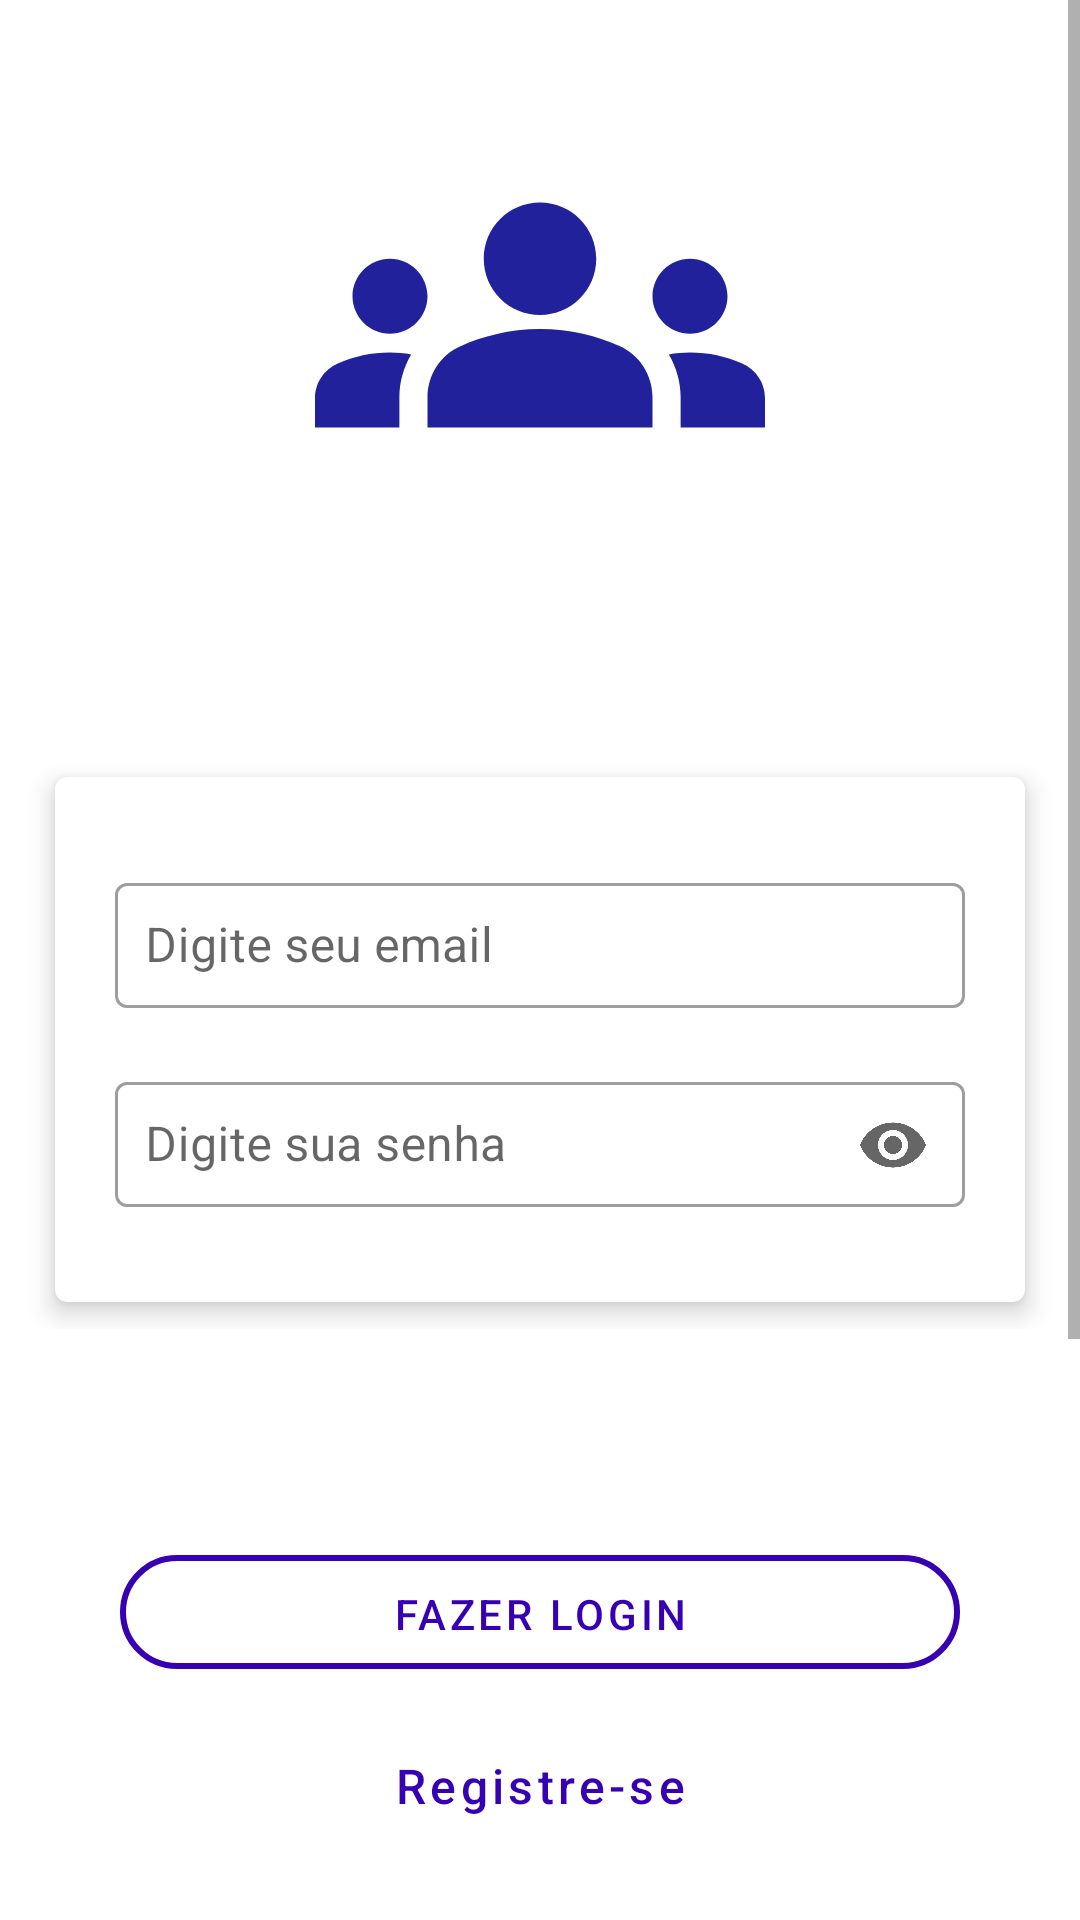

Produce the Android XML layout that renders to this screen, including the resource entries it uses.
<!-- AndroidManifest.xml: application theme Theme.AppMessage -->
<!-- res/layout/fragment_login.xml -->
<?xml version="1.0" encoding="utf-8"?>
<androidx.constraintlayout.widget.ConstraintLayout
    xmlns:android="http://schemas.android.com/apk/res/android"
    xmlns:app="http://schemas.android.com/apk/res-auto"
    android:layout_width="match_parent"
    android:layout_height="match_parent">

    <ScrollView
        android:id="@+id/scroll"
        android:layout_width="match_parent"
        android:layout_height="0dp"
        app:layout_constraintBottom_toTopOf="@+id/btn_login"
        app:layout_constraintTop_toTopOf="parent">

        <androidx.constraintlayout.widget.ConstraintLayout
            android:layout_width="match_parent"
            android:layout_height="wrap_content"
            android:paddingBottom="100dp">


            <ImageView
                android:id="@+id/logo"
                android:layout_width="150dp"
                android:layout_height="150dp"
                android:layout_marginTop="30dp"
                android:src="@drawable/ic_baseline_groups_24"
                app:layout_constraintBottom_toTopOf="@id/card_view_"
                app:layout_constraintEnd_toEndOf="parent"
                app:layout_constraintStart_toStartOf="parent"
                app:layout_constraintTop_toTopOf="parent" />

            <androidx.cardview.widget.CardView
                android:id="@+id/card_view_"
                android:layout_width="0dp"
                android:layout_height="wrap_content"
                android:layout_marginHorizontal="12dp"
                android:layout_marginTop="70dp"
                app:cardCornerRadius="4dp"
                app:cardElevation="5dp"
                app:cardUseCompatPadding="true"
                app:contentPadding="10dp"
                app:layout_constraintBottom_toBottomOf="parent"
                app:layout_constraintEnd_toEndOf="parent"
                app:layout_constraintStart_toStartOf="parent"
                app:layout_constraintTop_toBottomOf="@+id/logo"

                >

                <androidx.constraintlayout.widget.ConstraintLayout
                    android:layout_width="match_parent"
                    android:layout_height="match_parent">


                    <com.google.android.material.textfield.TextInputLayout
                        android:id="@+id/input_login"
                        style="@style/Widget.MaterialComponents.TextInputLayout.OutlinedBox"
                        android:layout_width="0dp"
                        android:layout_height="50dp"
                        android:layout_marginHorizontal="10dp"
                        android:layout_marginTop="20dp"
                        android:hint="@string/hint_login"
                        app:endIconMode="clear_text"
                        app:layout_constraintEnd_toEndOf="parent"
                        app:layout_constraintStart_toStartOf="parent"
                        app:layout_constraintTop_toTopOf="parent">

                        <com.google.android.material.textfield.TextInputEditText
                            android:id="@+id/edt_login"
                            android:layout_width="match_parent"
                            android:layout_height="wrap_content"
                            android:maxLines="1"
                            android:scrollHorizontally="true"
                            android:singleLine="true"
                            android:padding="10dp" />

                    </com.google.android.material.textfield.TextInputLayout>

                    <com.google.android.material.textfield.TextInputLayout
                        android:id="@+id/input_password"
                        style="@style/Widget.MaterialComponents.TextInputLayout.OutlinedBox"
                        android:layout_width="0dp"
                        android:layout_height="50dp"
                        android:layout_marginHorizontal="10dp"
                        android:layout_marginTop="15dp"
                        android:layout_marginBottom="20dp"
                        android:hint="@string/hint_password"
                        app:endIconMode="password_toggle"
                        app:layout_constraintBottom_toBottomOf="parent"
                        app:layout_constraintEnd_toEndOf="parent"
                        app:layout_constraintStart_toStartOf="parent"
                        app:layout_constraintTop_toBottomOf="@+id/input_login">

                        <com.google.android.material.textfield.TextInputEditText
                            android:id="@+id/edt_password"
                            android:layout_width="match_parent"
                            android:layout_height="wrap_content"
                            android:inputType="numberPassword"
                            android:maxLines="1"
                            android:scrollHorizontally="true"
                            android:singleLine="true"
                            android:padding="10dp" />

                    </com.google.android.material.textfield.TextInputLayout>

                </androidx.constraintlayout.widget.ConstraintLayout>

            </androidx.cardview.widget.CardView>

        </androidx.constraintlayout.widget.ConstraintLayout>

    </ScrollView>

    <com.google.android.material.button.MaterialButton
        android:id="@+id/btn_login"
        style="@style/PrimaryButtonMaterial"
        android:layout_width="0dp"
        android:layout_height="50dp"
        android:layout_marginHorizontal="40dp"
        android:layout_marginTop="20dp"
        android:text="@string/buton_text_make_login"
        app:layout_constraintBottom_toTopOf="@+id/btn_register"
        app:layout_constraintEnd_toEndOf="parent"
        app:layout_constraintStart_toStartOf="parent"
        app:layout_constraintTop_toBottomOf="@+id/scroll" />

    <com.google.android.material.button.MaterialButton
        android:id="@+id/btn_register"
        style="@style/SecundaryButtonMaterial"
        android:layout_width="wrap_content"
        android:layout_height="wrap_content"
        android:layout_marginTop="8dp"
        android:layout_marginBottom="20dp"
        android:text="@string/btn_make_register"
        app:layout_constraintBottom_toBottomOf="parent"
        app:layout_constraintEnd_toEndOf="parent"
        app:layout_constraintStart_toStartOf="parent"
        app:layout_constraintTop_toBottomOf="@+id/btn_login" />

    <ProgressBar
        android:id="@+id/pb_loading"
        android:layout_width="wrap_content"
        android:layout_height="wrap_content"
        android:visibility="gone"
        app:layout_constraintBottom_toBottomOf="parent"
        app:layout_constraintEnd_toEndOf="parent"
        app:layout_constraintStart_toStartOf="parent"
        app:layout_constraintTop_toTopOf="parent" />

</androidx.constraintlayout.widget.ConstraintLayout>
<!-- resources referenced by this layout -->
<resources>
  <!-- drawable ic_baseline_groups_24 (drawable) -->
  <vector android:height="24dp" android:tint="#21219B"
      android:viewportHeight="24" android:viewportWidth="24"
      android:width="24dp" xmlns:android="http://schemas.android.com/apk/res/android">
      <path android:fillColor="@android:color/white" android:pathData="M12,12.75c1.63,0 3.07,0.39 4.24,0.9c1.08,0.48 1.76,1.56 1.76,2.73L18,18H6l0,-1.61c0,-1.18 0.68,-2.26 1.76,-2.73C8.93,13.14 10.37,12.75 12,12.75zM4,13c1.1,0 2,-0.9 2,-2c0,-1.1 -0.9,-2 -2,-2s-2,0.9 -2,2C2,12.1 2.9,13 4,13zM5.13,14.1C4.76,14.04 4.39,14 4,14c-0.99,0 -1.93,0.21 -2.78,0.58C0.48,14.9 0,15.62 0,16.43V18l4.5,0v-1.61C4.5,15.56 4.73,14.78 5.13,14.1zM20,13c1.1,0 2,-0.9 2,-2c0,-1.1 -0.9,-2 -2,-2s-2,0.9 -2,2C18,12.1 18.9,13 20,13zM24,16.43c0,-0.81 -0.48,-1.53 -1.22,-1.85C21.93,14.21 20.99,14 20,14c-0.39,0 -0.76,0.04 -1.13,0.1c0.4,0.68 0.63,1.46 0.63,2.29V18l4.5,0V16.43zM12,6c1.66,0 3,1.34 3,3c0,1.66 -1.34,3 -3,3s-3,-1.34 -3,-3C9,7.34 10.34,6 12,6z"/>
  </vector>
  <string name="btn_make_register">Registre-se</string>
  <string name="buton_text_make_login">Fazer login</string>
  <string name="hint_login">Digite seu email</string>
  <string name="hint_password">Digite sua senha</string>
  <style name="PrimaryButtonMaterial" parent="Widget.MaterialComponents.Button.OutlinedButton">
          <item name="android:textColor">@color/purple_700</item>
          <item name="android:padding">10dp</item>
          <item name="android:focusable">true</item>
          <item name="android:clickable">true</item>
          <item name="strokeColor">@color/purple_700</item>
          <item name="strokeWidth">2dp</item>
          <item name="cornerRadius">100dp</item>
      </style>
  <style name="SecundaryButtonMaterial" parent="Widget.MaterialComponents.Button.TextButton">
          <item name="android:textColor">@color/purple_700</item>
          <item name="android:padding">8dp</item>
          <item name="android:focusable">true</item>
          <item name="android:clickable">true</item>
          <item name="android:textAllCaps">false</item>
          <item name="android:textSize">16sp</item>
      </style>
  <style name="Theme.AppMessage" parent="Theme.MaterialComponents.Light.NoActionBar">
          
          <item name="colorPrimary">@color/purple_500</item>
          <item name="colorPrimaryVariant">@color/purple_700</item>
          <item name="colorOnPrimary">@color/white</item>
          
          <item name="colorSecondary">@color/teal_200</item>
          <item name="colorSecondaryVariant">@color/teal_700</item>
          <item name="colorOnSecondary">@color/black</item>
          
          <item name="android:statusBarColor" tools:targetApi="l">?attr/colorPrimaryVariant</item>
          
      </style>
  <color name="purple_700">#FF3700B3</color>
  <color name="purple_500">#FF6200EE</color>
  <color name="white">#FFFFFFFF</color>
  <color name="teal_200">#FF03DAC5</color>
  <color name="teal_700">#FF018786</color>
  <color name="black">#FF000000</color>
</resources>
